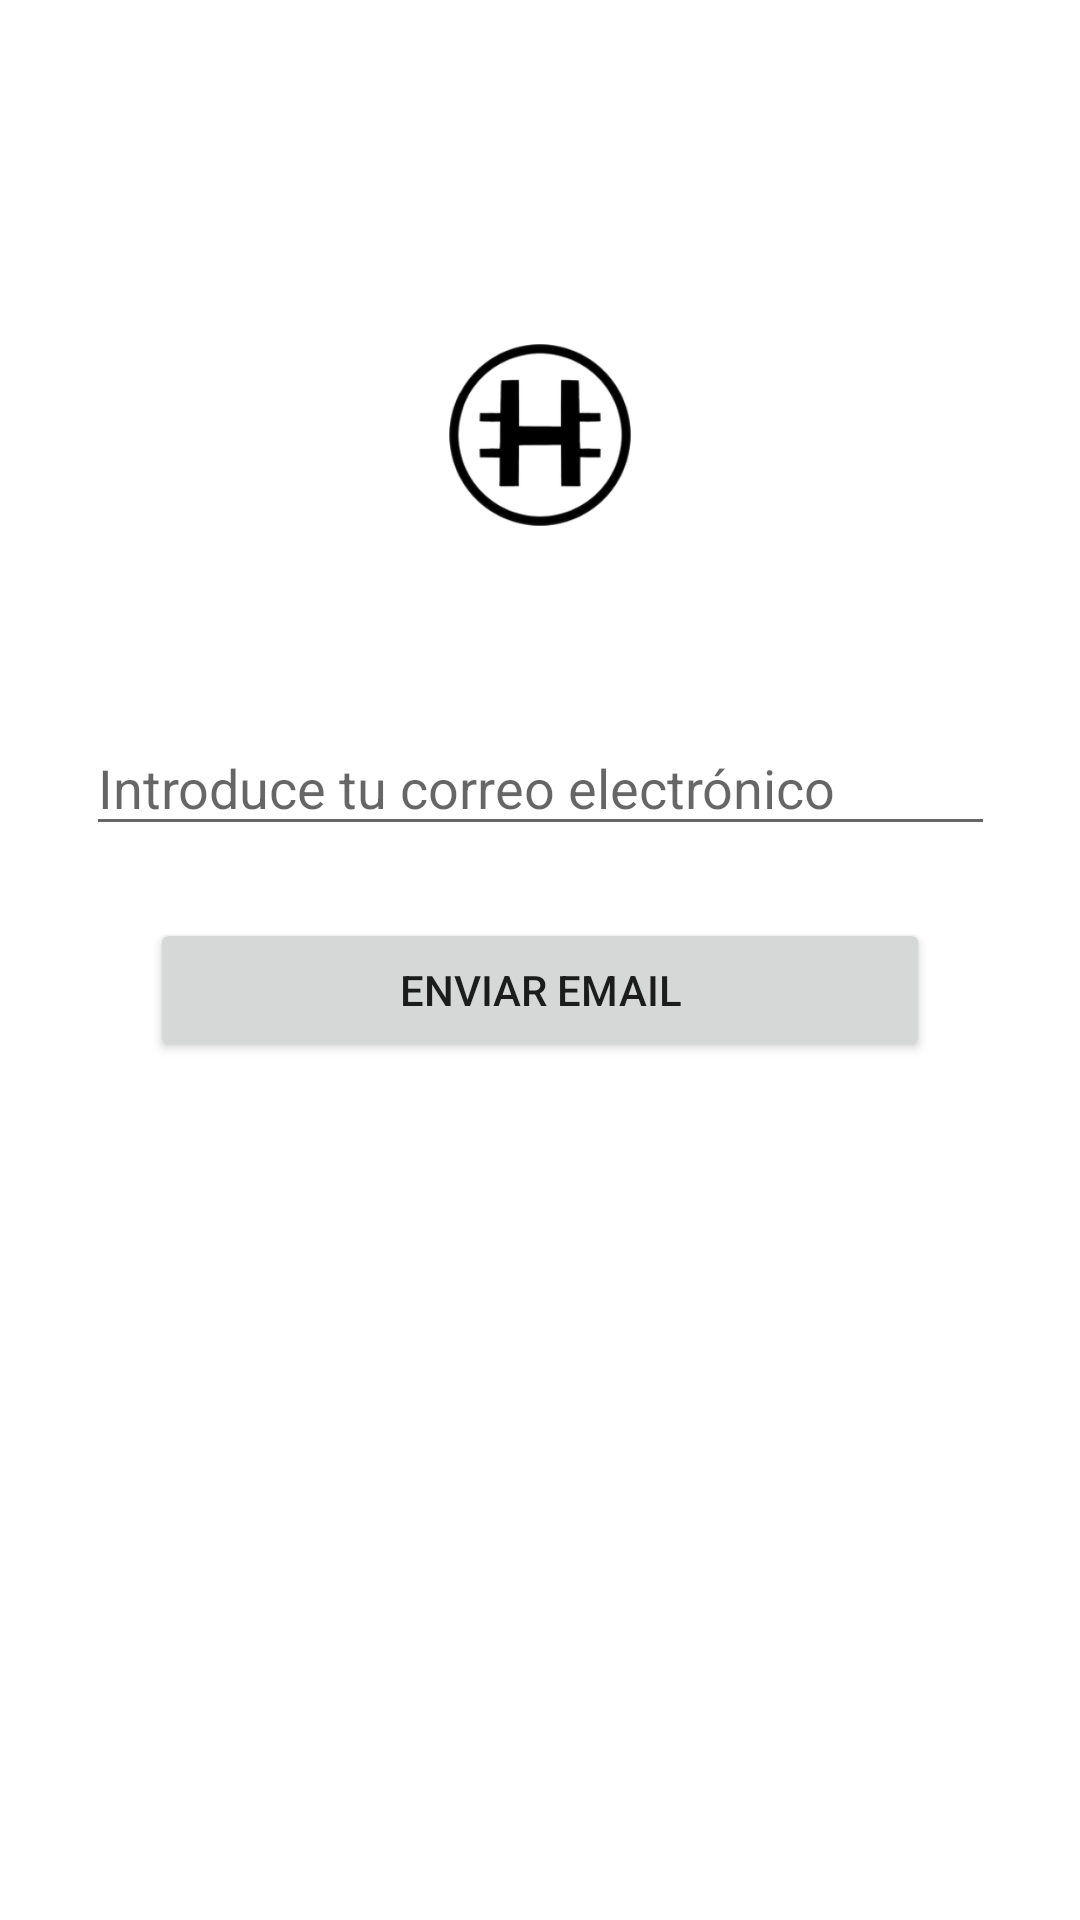

Produce the Android XML layout that renders to this screen, including the resource entries it uses.
<!-- AndroidManifest.xml: application theme Theme.EasyHodling -->
<!-- res/layout/activity_password_forgotten.xml -->
<?xml version="1.0" encoding="utf-8"?>
<androidx.constraintlayout.widget.ConstraintLayout xmlns:android="http://schemas.android.com/apk/res/android"
    xmlns:app="http://schemas.android.com/apk/res-auto"
    xmlns:tools="http://schemas.android.com/tools"
    android:layout_width="match_parent"
    android:layout_height="match_parent"
    tools:context=".login.PasswordForgottenActivity">

    <ImageView
        android:id="@+id/logo"
        android:layout_width="190dp"
        android:layout_height="90dp"
        android:layout_marginTop="100dp"
        android:contentDescription="@string/logo"
        app:layout_constraintEnd_toEndOf="parent"
        app:layout_constraintStart_toStartOf="parent"
        app:layout_constraintTop_toTopOf="parent"
        app:srcCompat="@mipmap/ic_launcher_foreground" />

    <EditText
        android:id="@+id/editTextTextEmailAddress"
        android:layout_width="303dp"
        android:layout_height="42dp"
        android:layout_marginStart="50dp"
        android:layout_marginTop="50dp"
        android:layout_marginEnd="50dp"
        android:ems="10"
        android:inputType="textEmailAddress"
        android:hint="@string/correo"
        app:layout_constraintEnd_toEndOf="parent"
        app:layout_constraintStart_toStartOf="parent"
        app:layout_constraintTop_toBottomOf="@+id/logo" />

    <Button
        android:id="@+id/mailbt"
        android:layout_width="match_parent"
        android:layout_height="wrap_content"
        android:layout_marginStart="50dp"
        android:layout_marginTop="24dp"
        android:layout_marginEnd="50dp"
        android:text="@string/mailbt"
        android:onClick="validate"
        app:layout_constraintEnd_toEndOf="parent"
        app:layout_constraintHorizontal_bias="1.0"
        app:layout_constraintStart_toStartOf="parent"
        app:layout_constraintTop_toBottomOf="@+id/editTextTextEmailAddress"
        />
</androidx.constraintlayout.widget.ConstraintLayout>
<!-- resources referenced by this layout -->
<resources>
  <!-- mipmap ic_launcher_foreground: png bitmap (mipmap-hdpi, 7133 bytes) -->
  <string name="correo">Introduce tu correo electrónico</string>
  <string name="logo">EasyHodling logo</string>
  <string name="mailbt">Enviar email</string>
  <style name="Theme.EasyHodling" parent="Theme.MaterialComponents.DayNight.NoActionBar">
          
          <item name="colorPrimary">@color/purple_500</item>
          <item name="colorPrimaryVariant">@color/purple_700</item>
          <item name="colorOnPrimary">@color/white</item>
          
          <item name="colorSecondary">@color/teal_200</item>
          <item name="colorSecondaryVariant">@color/teal_700</item>
          <item name="colorOnSecondary">@color/black</item>
          
          <item name="android:statusBarColor" tools:targetApi="l">?attr/colorPrimaryVariant</item>
          
      </style>
  <!-- not gathered from this repository: default colours our renderer supplied (Android Studio template values) -->
  <color name="purple_500">#FF6200EE</color>
  <color name="purple_700">#FF3700B3</color>
  <color name="teal_200">#FF03DAC5</color>
  <color name="teal_700">#FF018786</color>
  <color name="black">#FF000000</color>
  <color name="white">#FFFFFFFF</color>
</resources>
